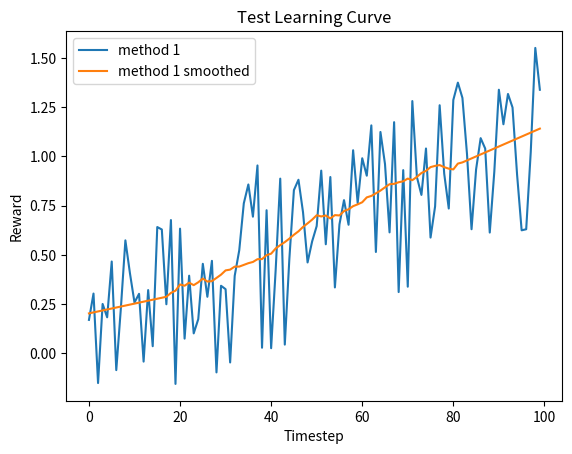
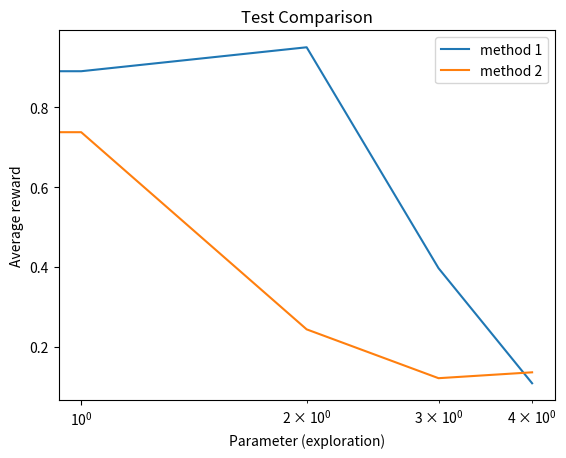

Source code (Python) for these figures, in order:
#!/usr/bin/env python3
# -*- coding: utf-8 -*-
"""
Bandit environment
Practical for course 'Reinforcement Learning',
Bachelor AI, Leiden University, The Netherlands
2021
[redacted]
"""

import numpy as np
import matplotlib.pyplot as plt
from scipy.signal import savgol_filter


class LearningCurvePlot:

    def __init__(self, title=None):
        self.fig, self.ax = plt.subplots()
        self.ax.set_xlabel('Timestep')
        self.ax.set_ylabel('Reward')
        if title is not None:
            self.ax.set_title(title)

    def add_curve(self, y, label=None):
        """ y: vector of average reward results
        label: string to appear as label in plot legend """
        if label is not None:
            self.ax.plot(y, label=label)
        else:
            self.ax.plot(y)

    def set_ylim(self, lower, upper):
        self.ax.set_ylim([lower, upper])

    def save(self, name='test.png'):
        """ name: string for filename of saved figure """
        self.ax.legend()
        self.fig.savefig(name, dpi=300)


class ComparisonPlot:

    def __init__(self, title=None):
        self.fig, self.ax = plt.subplots()
        self.ax.set_xlabel('Parameter (exploration)')
        self.ax.set_ylabel('Average reward')
        self.ax.set_xscale('log')
        if title is not None:
            self.ax.set_title(title)

    def add_curve(self, x, y, label=None):
        """ x: vector of parameter values
        y: vector of associated mean reward for the parameter values in x
        label: string to appear as label in plot legend """
        if label is not None:
            self.ax.plot(x, y, label=label)
        else:
            self.ax.plot(x, y)

    def save(self, name='test.png'):
        """ name: string for filename of saved figure """
        self.ax.legend()
        self.fig.savefig(name, dpi=300)


def smooth(y, window, poly=1):
    """
    y: vector to be smoothed
    window: size of the smoothing window """
    return savgol_filter(y, window, poly)


if __name__ == '__main__':
    # Test Learning curve plot
    x = np.arange(100)
    y = 0.01 * x + np.random.rand(100) - 0.4  # generate some learning curve y
    LCTest = LearningCurvePlot(title="Test Learning Curve")
    LCTest.add_curve(y, label='method 1')
    LCTest.add_curve(smooth(y, window=35), label='method 1 smoothed')
    LCTest.save(name='learning_curve_test.png')

    # Test Performance plot
    PerfTest = ComparisonPlot(title="Test Comparison")
    PerfTest.add_curve(np.arange(5), np.random.rand(5), label='method 1')
    PerfTest.add_curve(np.arange(5), np.random.rand(5), label='method 2')
    PerfTest.save(name='comparison_test.png')
